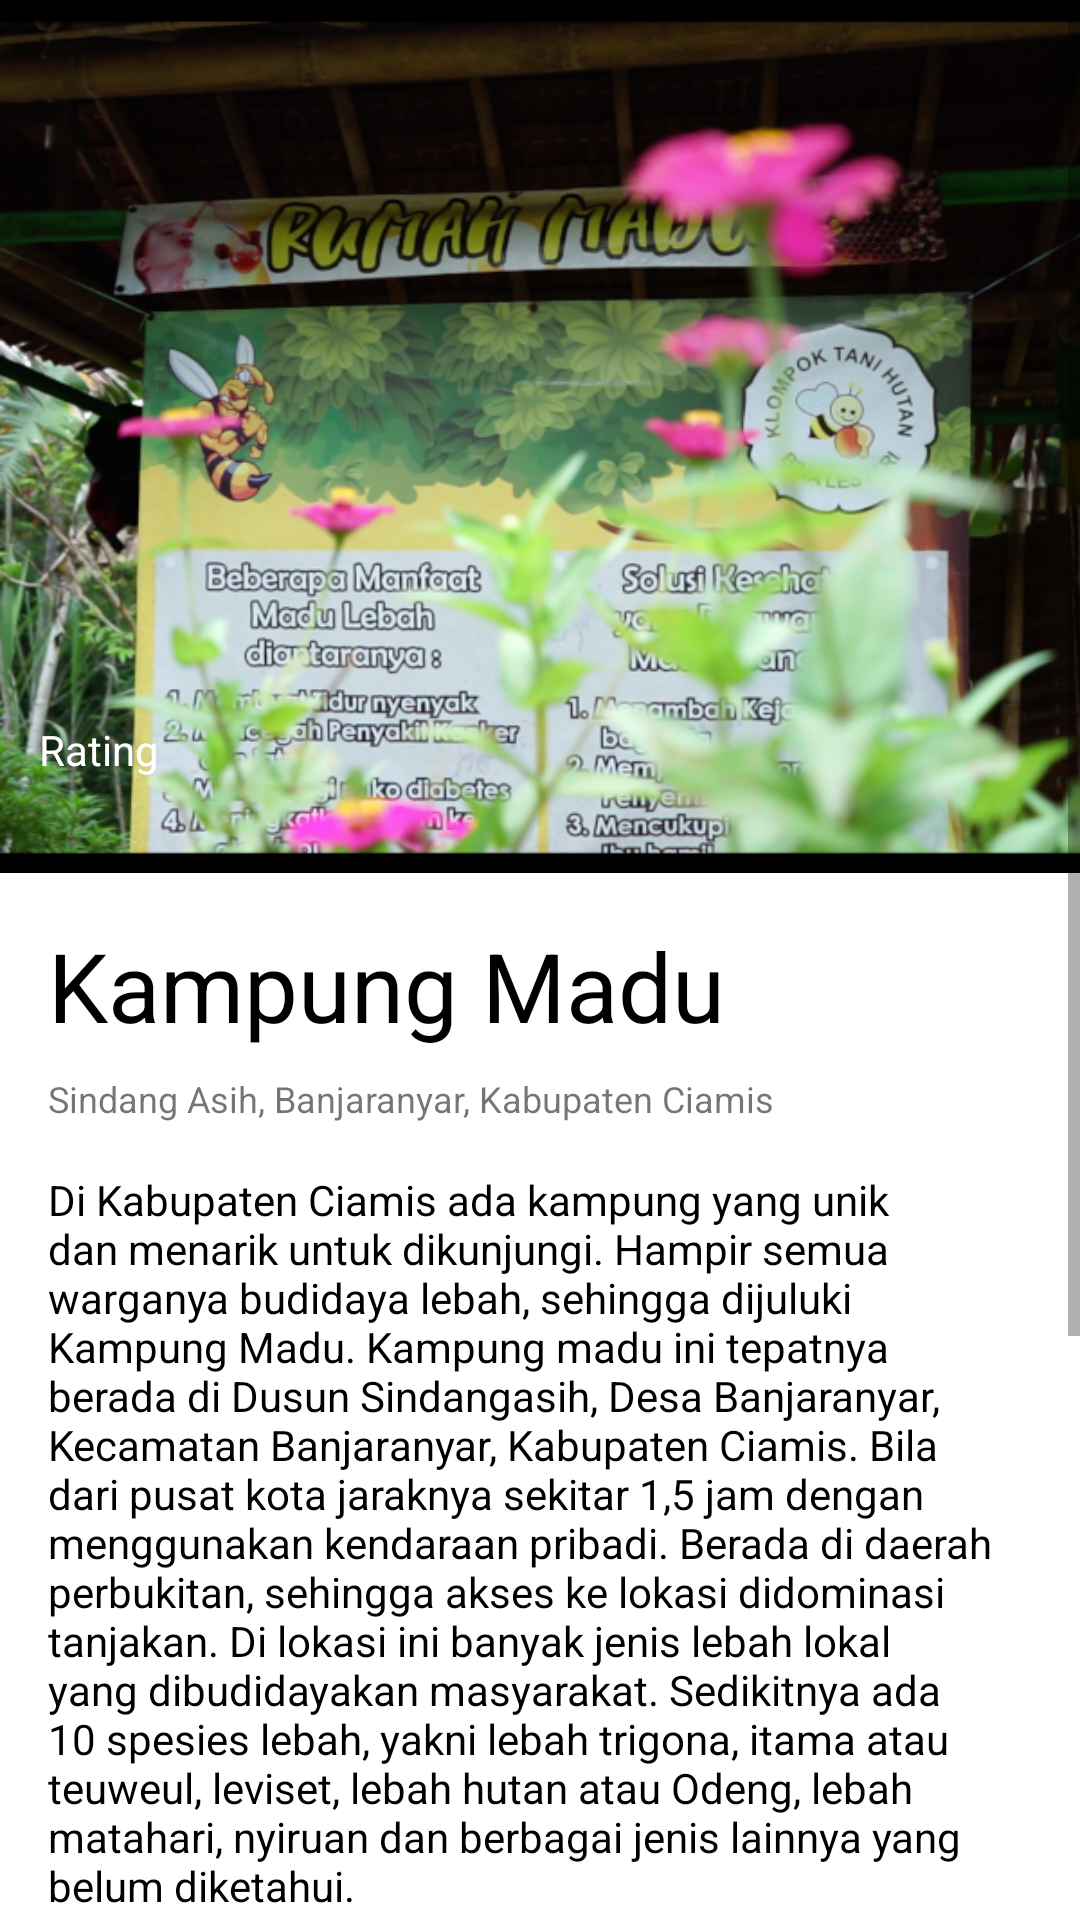

Android layout source for this screen:
<!-- AndroidManifest.xml: application theme AppTheme -->
<!-- res/layout/activity_kampung_madu.xml -->
<?xml version="1.0" encoding="utf-8"?>
<ScrollView xmlns:android="http://schemas.android.com/apk/res/android"
    xmlns:app="http://schemas.android.com/apk/res-auto"
    xmlns:tools="http://schemas.android.com/tools"
    android:id="@+id/activity_main"
    android:layout_width="match_parent"
    android:layout_height="match_parent"
    android:background="@android:color/white"
    tools:context=".MainActivity">


    <LinearLayout
        android:layout_width="match_parent"
        android:layout_height="wrap_content"
        android:orientation="vertical">


        <FrameLayout
            android:layout_width="match_parent"
            android:layout_height="wrap_content">

            <ImageView
                android:id="@+id/imageView2"
                android:layout_width="match_parent"
                android:layout_height="wrap_content"
                android:adjustViewBounds="true"
                android:contentDescription="@string/kampung_madu"
                android:scaleType="fitXY"
                android:src="@drawable/kampung_madu" />

            <TextView
                android:id="@+id/textView"
                android:layout_width="wrap_content"
                android:layout_height="50dp"
                android:layout_gravity="bottom"
                android:layout_marginStart="5dp"
                android:layout_marginBottom="16dp"
                android:drawablePadding="4dp"
                android:gravity="center_vertical"
                android:padding="8dp"
                android:text="@string/rating"
                android:textAppearance="@style/TextAppearance.AppCompat.Small"
                android:textColor="@android:color/white" />

            <TextView
                android:id="@+id/rating"
                android:layout_width="84dp"
                android:layout_height="16dp"
                android:layout_gravity="bottom"
                android:layout_marginStart="10dp"
                android:layout_marginBottom="16dp"
                android:background="@drawable/bintang_5"
                android:drawablePadding="4dp"
                android:gravity="center_vertical"
                android:padding="8dp"
                android:textAppearance="@style/TextAppearance.AppCompat.Small"
                android:textColor="@android:color/white" />
        </FrameLayout>

        <TextView
            android:layout_width="match_parent"
            android:layout_height="wrap_content"
            android:layout_marginLeft="16dp"
            android:layout_marginTop="16dp"
            android:layout_marginRight="16dp"
            android:layout_marginBottom="8dp"
            android:text="@string/kampung_madu"
            android:textColor="@android:color/black"
            android:textSize="32sp" />

        <TextView
            android:layout_width="match_parent"
            android:layout_height="wrap_content"
            android:layout_marginLeft="16dp"
            android:layout_marginRight="16dp"
            android:layout_marginBottom="16dp"
            android:text="@string/alamat_kampung_madu"
            android:textSize="12sp" />

        <TextView
            android:layout_width="match_parent"
            android:layout_height="wrap_content"
            android:layout_marginLeft="16dp"
            android:layout_marginRight="16dp"
            android:layout_marginBottom="16dp"
            android:lineSpacingMultiplier="1"
            android:text="@string/content_kampung_madu"
            android:textColor="@android:color/black" />

        <TextView
            android:layout_width="match_parent"
            android:layout_height="wrap_content"
            android:layout_marginLeft="16dp"
            android:layout_marginRight="16dp"
            android:layout_marginBottom="8dp"
            android:text="@string/fasilitas"
            android:textColor="@android:color/black"
            android:textSize="18sp" />

        <TableLayout
            android:layout_width="match_parent"
            android:layout_height="wrap_content"
            android:layout_marginLeft="16dp"
            android:layout_marginRight="16dp"
            android:layout_marginBottom="16dp">

            <TableRow
                android:layout_width="match_parent"
                android:layout_height="wrap_content"
                android:layout_marginBottom="8dp">

                <TextView
                    android:layout_width="wrap_content"
                    android:layout_height="wrap_content"
                    android:layout_marginEnd="100dp"
                    android:text="@string/homestay"
                    android:textSize="14sp"
                    app:drawableStartCompat="@drawable/ic_home" />

                <TextView
                    android:layout_width="match_parent"
                    android:layout_height="wrap_content"
                    android:layout_weight="1"
                    android:text="@string/homestay"
                    android:textSize="14sp"
                    app:drawableLeftCompat="@drawable/ic_home" />
            </TableRow>

            <TableRow
                android:layout_width="match_parent"
                android:layout_height="wrap_content"
                android:layout_marginBottom="8dp">

                <TextView
                    android:layout_width="wrap_content"
                    android:layout_height="wrap_content"
                    android:layout_marginEnd="16dp"
                    android:text="@string/homestay"
                    android:textSize="14sp"
                    app:drawableLeftCompat="@drawable/ic_home" />

                <TextView
                    android:layout_width="match_parent"
                    android:layout_height="wrap_content"
                    android:layout_weight="1"
                    android:text="@string/homestay"
                    android:textSize="14sp"
                    app:drawableLeftCompat="@drawable/ic_home" />
            </TableRow>

            <TableRow
                android:layout_width="match_parent"
                android:layout_height="wrap_content"
                android:layout_marginBottom="8dp">

                <TextView
                    android:layout_width="wrap_content"
                    android:layout_height="wrap_content"
                    android:layout_marginEnd="16dp"
                    android:text="@string/homestay"
                    android:textSize="14sp"
                    app:drawableLeftCompat="@drawable/ic_home" />

                <TextView
                    android:layout_width="match_parent"
                    android:layout_height="wrap_content"
                    android:layout_weight="1"
                    android:text="@string/homestay"
                    android:textSize="14sp"
                    app:drawableLeftCompat="@drawable/ic_home" />
            </TableRow>
        </TableLayout>

        <TextView
            android:layout_width="match_parent"
            android:layout_height="wrap_content"
            android:layout_marginLeft="16dp"
            android:layout_marginRight="16dp"
            android:layout_marginBottom="8dp"
            android:text="@string/maps"
            android:textColor="@android:color/black"
            android:textSize="18sp" />

        <TextView
            android:layout_width="match_parent"
            android:layout_height="wrap_content"
            android:layout_marginLeft="16dp"
            android:layout_marginRight="16dp"
            android:layout_marginBottom="8dp"
            android:text="@string/pemandu"
            android:textColor="@android:color/black"
            android:textSize="18sp" />

        <RelativeLayout
            android:layout_width="match_parent"
            android:layout_height="wrap_content"
            android:layout_marginLeft="16dp"
            android:layout_marginRight="16dp"
            android:layout_marginBottom="16dp">

            <de.hdodenhof.circleimageview.CircleImageView
                android:id="@+id/profile_image"
                android:layout_width="56dp"
                android:layout_height="56dp"
                android:layout_centerVertical="true"
                android:layout_marginEnd="16dp"
                android:src="@drawable/photo_2" />

            <TextView
                android:layout_width="match_parent"
                android:layout_height="wrap_content"
                android:layout_centerVertical="true"
                android:layout_toEndOf="@id/profile_image"
                android:text="@string/my_name"
                android:textColor="@android:color/black" />
        </RelativeLayout>
    </LinearLayout>
</ScrollView>
<!-- resources referenced by this layout -->
<resources>
  <!-- drawable kampung_madu: png bitmap (drawable-v24, 485152 bytes) -->
  <string name="alamat_kampung_madu">Sindang Asih, Banjaranyar, Kabupaten Ciamis</string>
  <string name="content_kampung_madu">Di Kabupaten Ciamis ada kampung yang unik dan menarik untuk dikunjungi. Hampir semua warganya budidaya lebah, sehingga dijuluki Kampung Madu. Kampung madu ini tepatnya berada di Dusun Sindangasih, Desa Banjaranyar, Kecamatan Banjaranyar, Kabupaten Ciamis. Bila dari pusat kota jaraknya sekitar 1,5 jam dengan menggunakan kendaraan pribadi. Berada di daerah perbukitan, sehingga akses ke lokasi didominasi tanjakan. Di lokasi ini banyak jenis lebah lokal yang dibudidayakan masyarakat. Sedikitnya ada 10 spesies lebah, yakni lebah trigona, itama atau teuweul, leviset, lebah hutan atau Odeng, lebah matahari, nyiruan dan berbagai jenis lainnya yang belum diketahui.</string>
  <string name="fasilitas">Fasilitas</string>
  <string name="homestay">Homestay</string>
  <string name="kampung_madu">Kampung Madu</string>
  <string name="maps">Maps</string>
  <string name="my_name">Ahmad Muzaki SA</string>
  <string name="pemandu">Pemandu</string>
  <string name="rating">Rating</string>
  <style name="AppTheme" parent="Theme.AppCompat.Light.DarkActionBar">
          
          <item name="colorPrimary">@color/colorPrimary</item>
          <item name="colorPrimaryDark">@color/colorPrimaryDark</item>
          <item name="colorAccent">@color/colorAccent</item>
      </style>
  <color name="colorPrimary">#023e8a</color>
  <color name="colorPrimaryDark">#3700B3</color>
  <color name="colorAccent">#03DAC5</color>
</resources>
